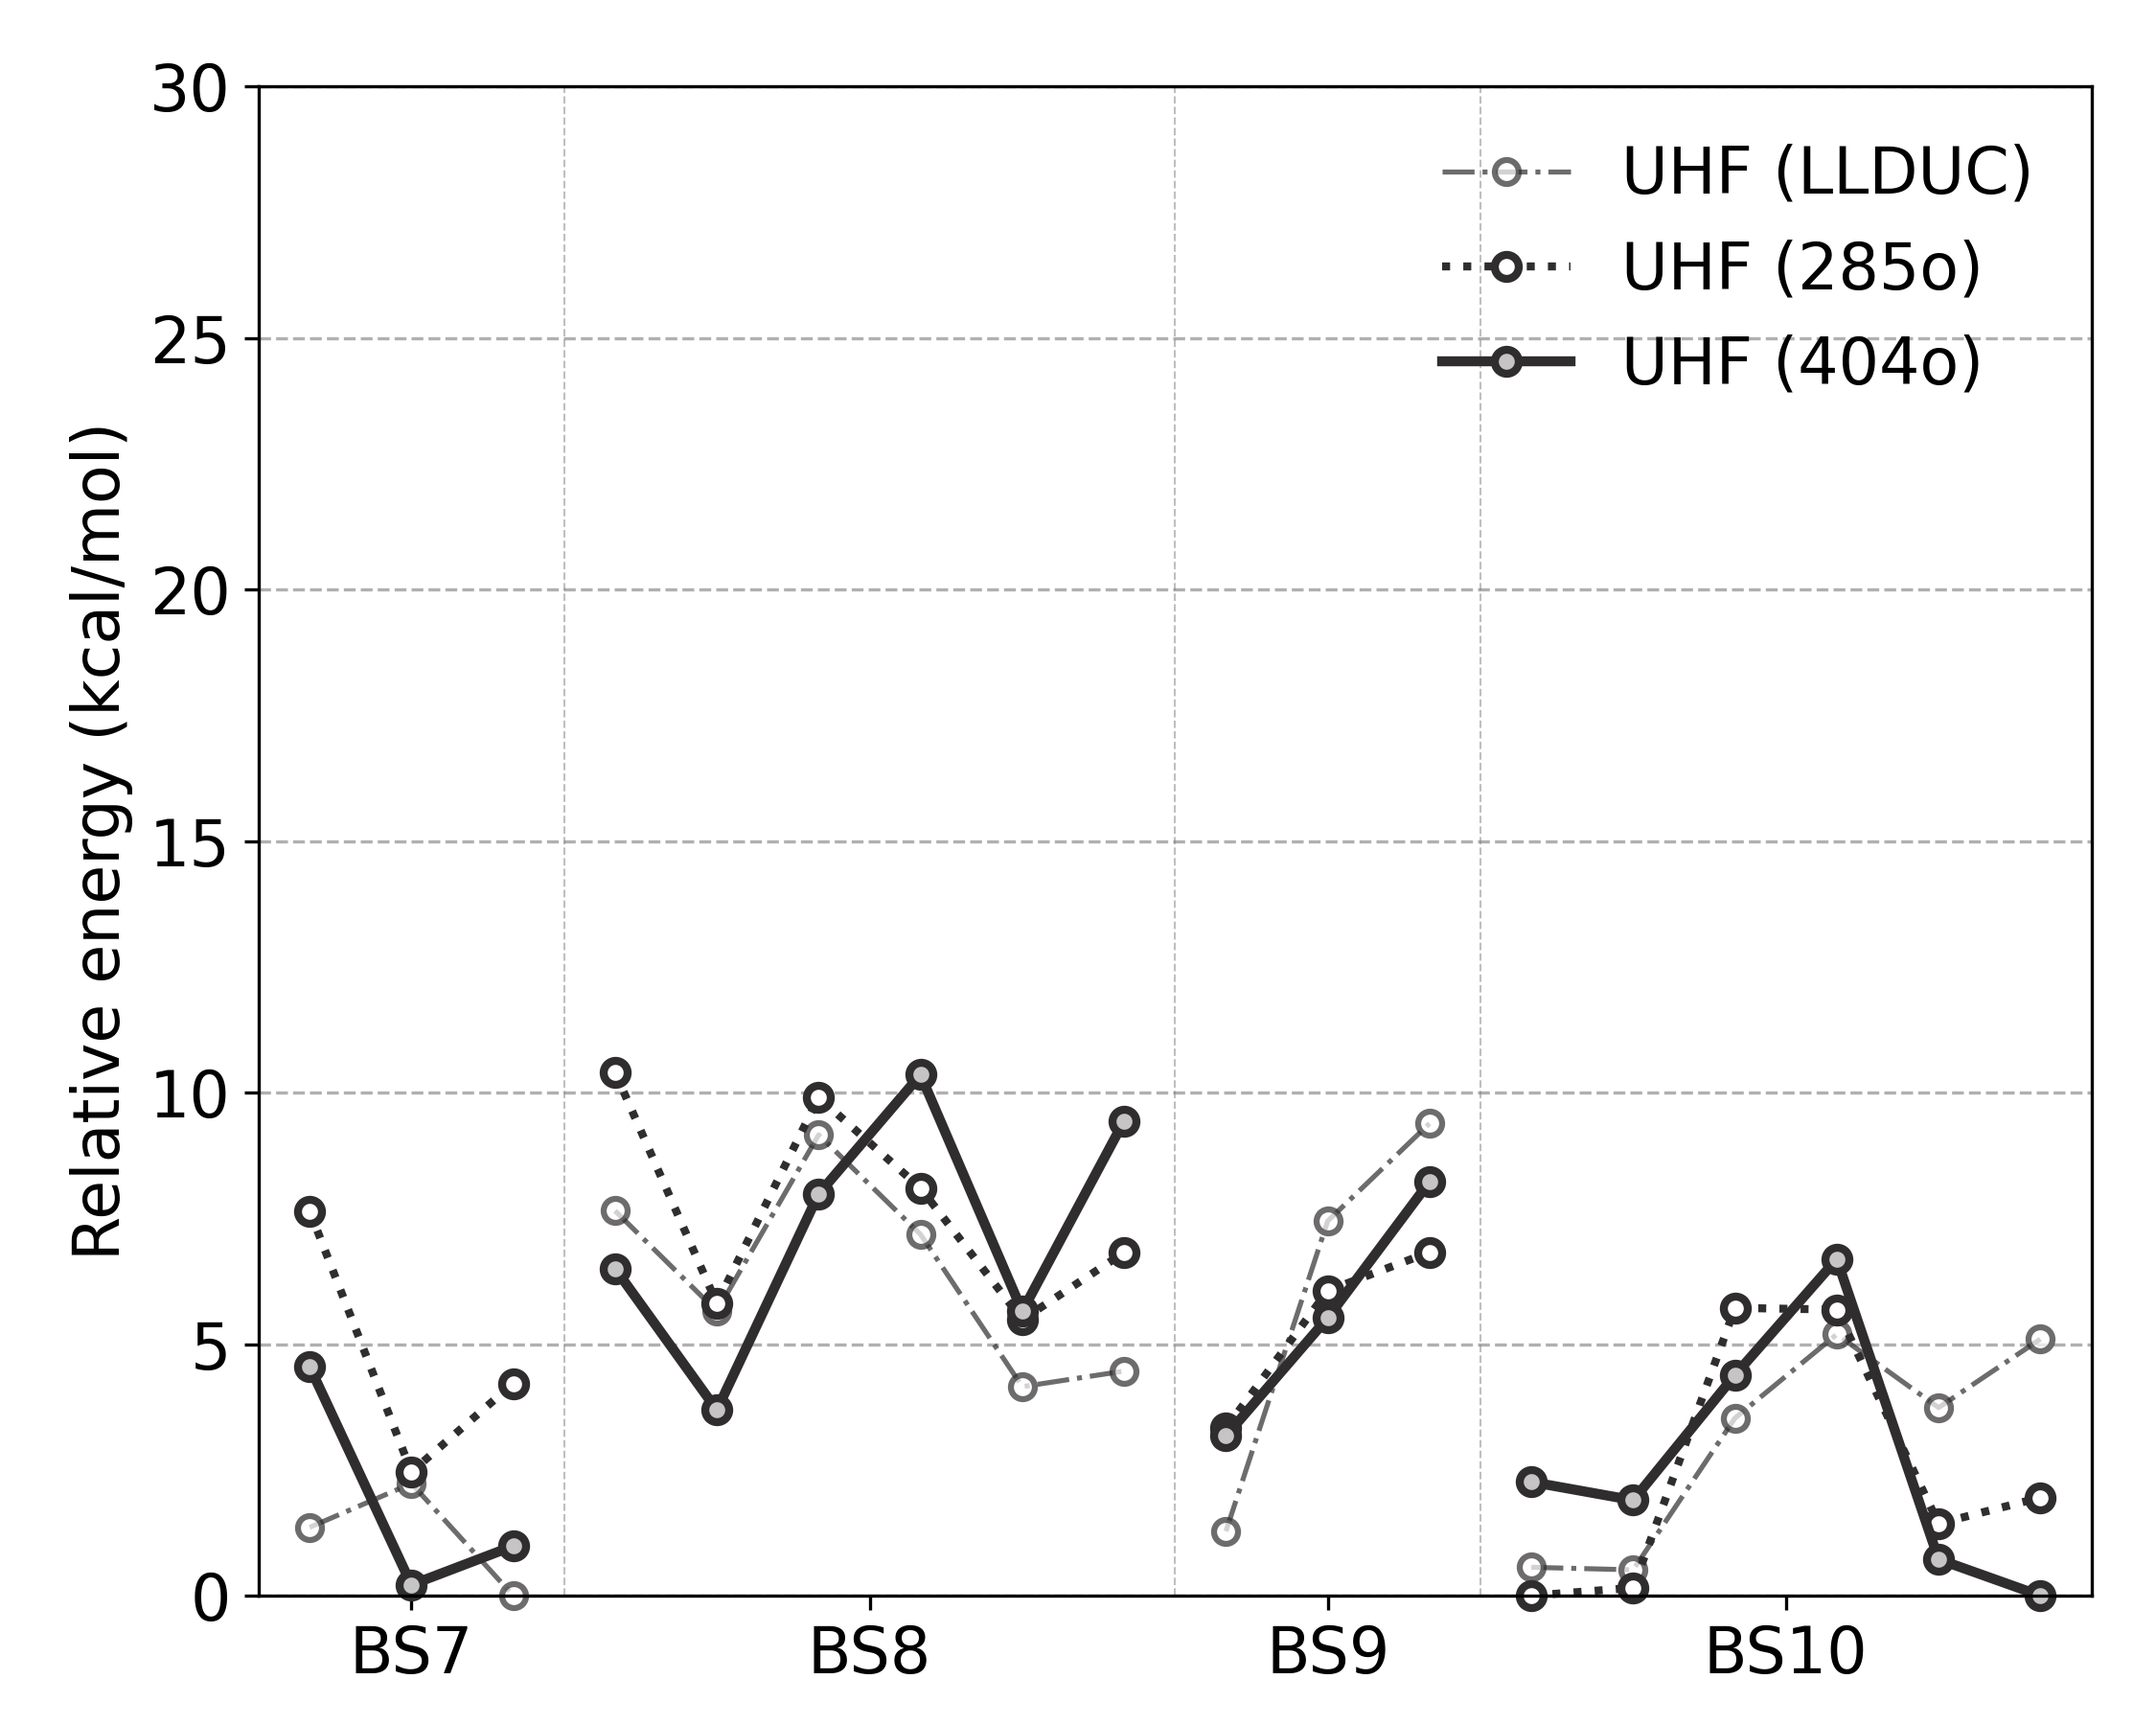

Generate this figure with Python:
# ---------------------------------------------------------------------------
# Copyright (C) 2026 Huanchen Zhai. All Rights Reserved.
# 
# This program is free software: you can redistribute it and/or modify
# it under the terms of the GNU General Public License as published by
# the Free Software Foundation, either version 3 of the License, or
# (at your option) any later version.
# 
# This program is distributed in the hope that it will be useful,
# but WITHOUT ANY WARRANTY; without even the implied warranty of
# MERCHANTABILITY or FITNESS FOR A PARTICULAR PURPOSE.  See the
# GNU General Public License for more details.
# 
# You should have received a copy of the GNU General Public License
# along with this program.  If not, see <https://www.gnu.org/licenses/>.
# ---------------------------------------------------------------------------


import matplotlib.pyplot as plt
import numpy as np, json

plt.rcParams.update({'font.size': 16})
plt.figure(figsize=(7.5, 6))
plt.grid(which='major', axis='y', linestyle='--')

ha_to_kcal_mol = 627.5094740631
data = json.load(open("../20-Data/90-colors.json", "r", encoding='utf-8'))
data |= json.load(open("../20-Data/80-bs-states.json", "r", encoding='utf-8'))
data |= json.load(open("../20-Data/00-llduc-uhf.json", "r", encoding='utf-8'))
data |= json.load(open("../20-Data/01-llduc-uccsd.json", "r", encoding='utf-8'))
data |= json.load(open("../20-Data/13-large-uhf.json", "r", encoding='utf-8'))
data |= json.load(open("../20-Data/14-large-uccsd.json", "r", encoding='utf-8'))

bs_init = data['bs']
bs_map = data['name_x']
colors = data['colors']
grays = data['grays']
names = [bs_map[str(ix)] for ix in range(35)]
inits = [ix for ix in range(35) if int(names[ix].split('-')[0].split('BS')[1]) >= 7]

e_uhf = np.array([min([(x['uhf'], x['uhf_conv']) for x in data['uhf'][str(ix)]])[0] for ix in inits])
e_uccsd = np.array([min([(x['uccsd'], x['uccsd(t)'], x['uccsd_conv']) for x in data['uccsd'][str(ix)]])[0] for ix in inits])
e_uccsd_t = np.array([min([(x['uccsd'], x['uccsd(t)'], x['uccsd_conv']) for x in data['uccsd'][str(ix)]])[1] for ix in inits])

e_uhf_ls = np.array([[min([(x['uhf'], x['uhf_conv']) for x in data['large_uhf'][str(ia)][str(ix)]])[0] for ix in inits] for ia in range(4)])
e_uccsd_ls = np.array([[min([(x['uccsd'], x['uccsd(t)'], x['uccsd_conv']) for x in data['large_uccsd'][str(ia)][str(ix)]])[0] for ix in inits] for ia in range(4)])
e_uccsd_t_ls = np.array([[min([(x['uccsd'], x['uccsd(t)'], x['uccsd_conv']) for x in data['large_uccsd'][str(ia)][str(ix)]])[1] for ix in inits] for ia in range(4)])

ik = 0
tks = []
for k in bs_init[6:]:
    kk = np.array([inits.index(x) for x in k])
    plt.plot(np.arange(ik, ik + len(k)), (e_uhf[kk] - np.min(e_uhf)) * ha_to_kcal_mol, '-.', linewidth=1.25, marker='o', mec=colors[0], markersize=6, color=colors[0], mfc='white', mew=1.5, label='UHF (LLDUC)' if k == [18, 20, 25] else None, clip_on=False, alpha=0.7)
    plt.plot(np.arange(ik, ik + len(k)), (e_uhf_ls[2][kk] - np.min(e_uhf_ls[2])) * ha_to_kcal_mol, ':', linewidth=2, marker='o', mec=colors[0], markersize=6, color=colors[0], mfc='white', mew=2, label='UHF (285o)' if k == [18, 20, 25] else None, clip_on=False, alpha=1)
    plt.plot(np.arange(ik, ik + len(k)), (e_uhf_ls[3][kk] - np.min(e_uhf_ls[3])) * ha_to_kcal_mol, '-', linewidth=2.5, marker='o', mec=colors[0], markersize=6, color=colors[0], mfc=grays[3], mew=2, label='UHF (404o)' if k == [18, 20, 25] else None, clip_on=False, alpha=1)
    tks.append((ik + ik + len(k) - 1) / 2)
    plt.axvline(x=ik + len(k) - 0.5, color='gray', linewidth=0.5, linestyle='--', alpha=0.5)
    ik += len(k)

plt.ylabel('Relative energy (kcal/mol)')
plt.ylim((0, 30))
plt.xticks(tks, ['BS%d' % x for x in range(7, 11)])
plt.xlim((-0.5, 17.5))
plt.legend(loc='upper right', frameon=False, fontsize=16, ncols=1)
plt.subplots_adjust(left=0.12, right=0.97, top=0.95, bottom=0.075)
plt.savefig('15-sm-act-energy-a-uhf.png', dpi=300)
